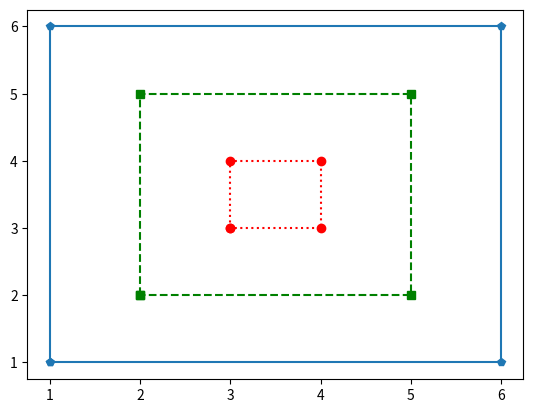

Recreate this plot in Python.
import matplotlib.pyplot as plt

# Define small function to display a small red square using a line plot
# Square needs to be made with a red dotted line and circle markers
def small():
    x = [3,3,4,4,3]
    y = [3,4,4,3,3]
    plt.plot(x,y,'ro:')

def medium():
    x = [2,2,5,5,2]
    y = [2,5,5,2,2]
    plt.plot(x,y,'gs--')

def large():
    x = [1,1,6,6,1]
    y = [1,6,6,1,1]
    plt.plot(x,y,'p-')


def run ():
    small()
    medium()
    large()
    plt.show()

run()



